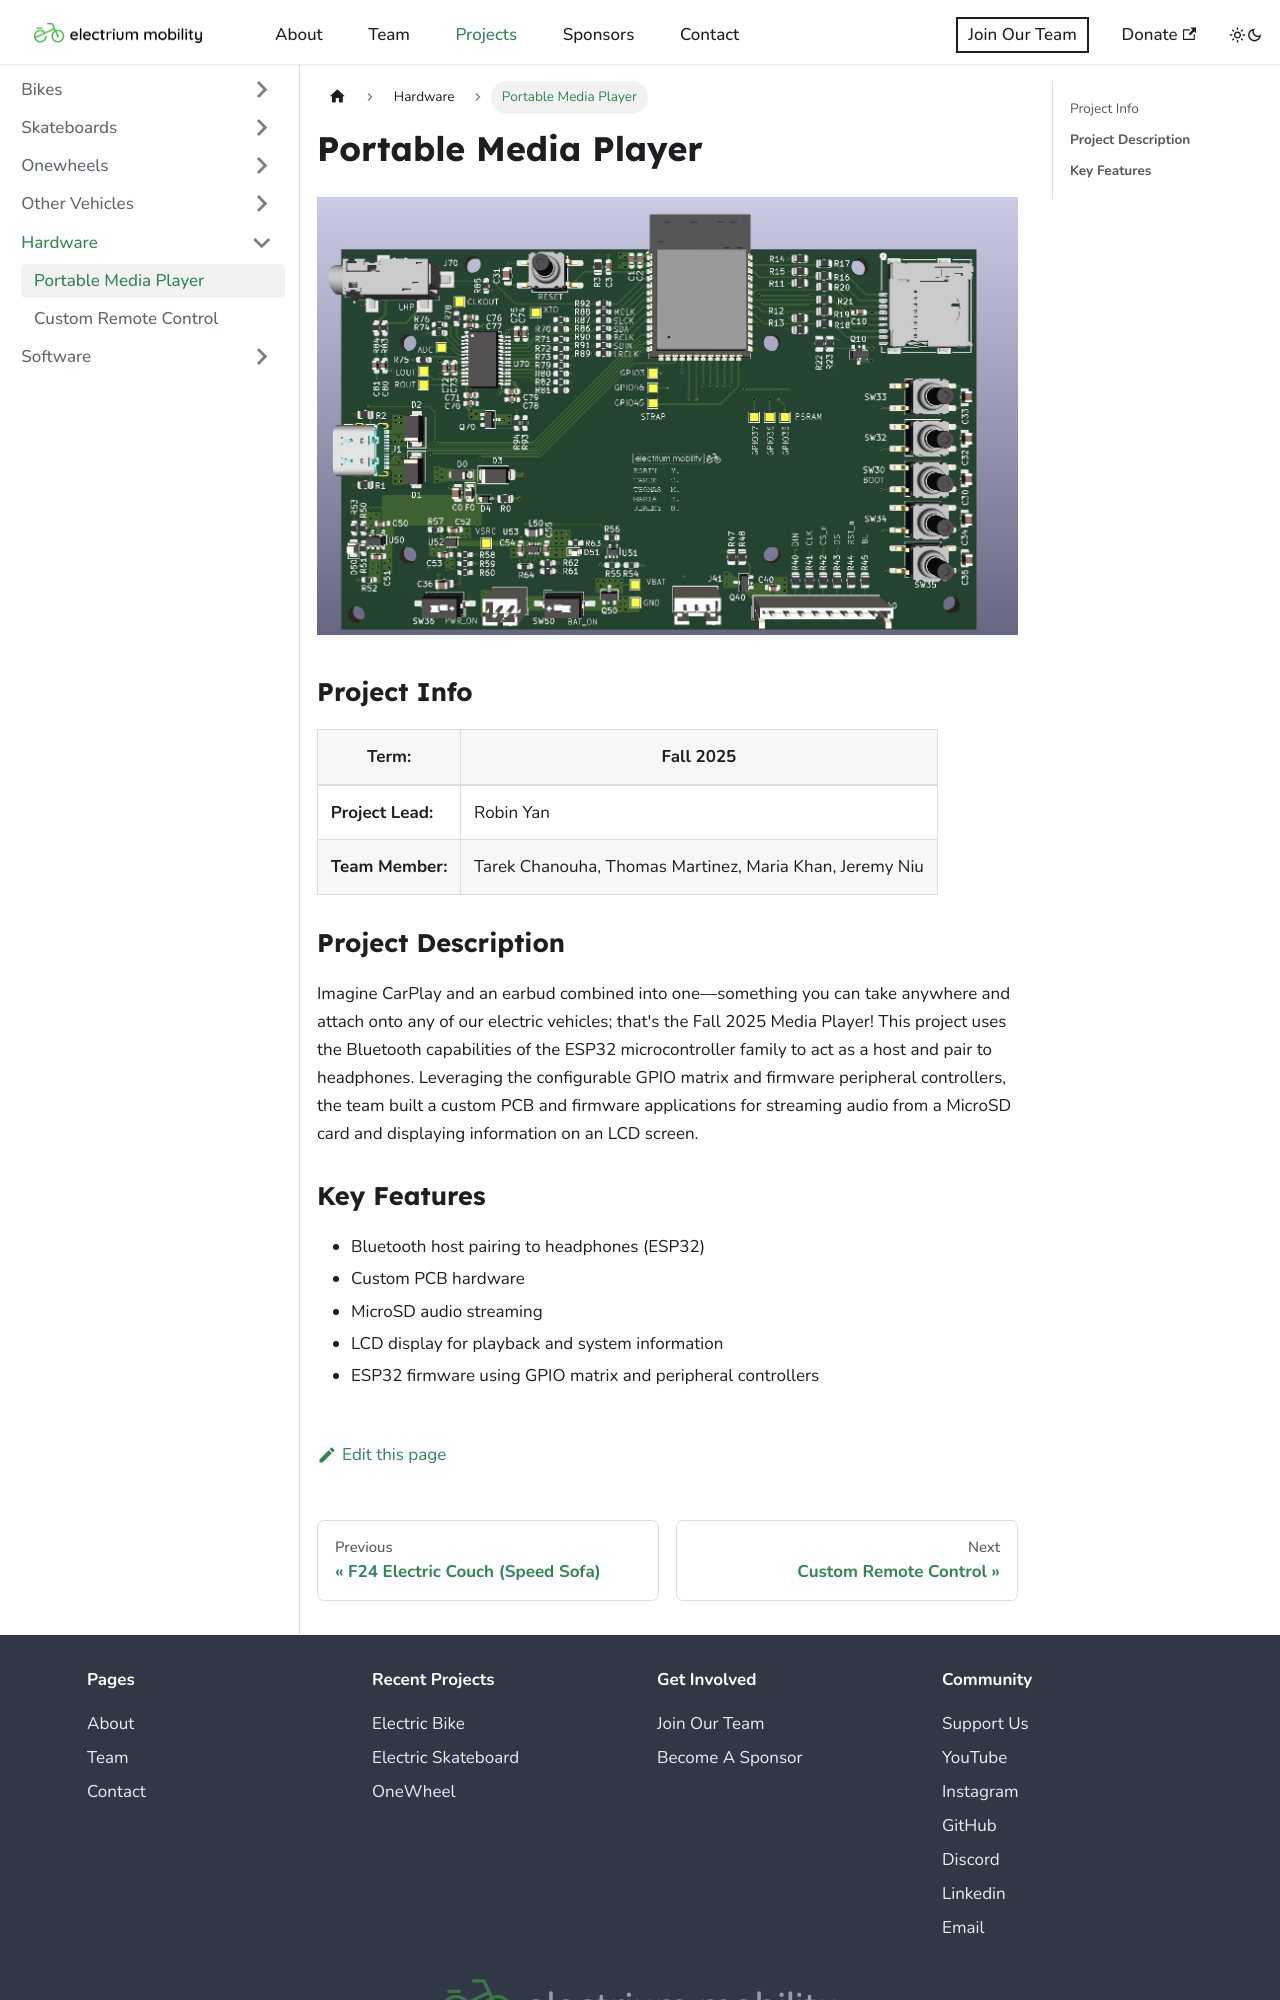

repository: Electrium-Mobility/electrium-w24website · page: docs/hardware/f2025-portable-media-player.html · generator: docusaurus

---
sidebar_position: 5
title: "Portable Media Player"
---

# Portable Media Player

![Portable Media Player PCB](./img/Portable%20Media%20Player.png)

### Project Info

| **Term:**         | Fall 2025                                               |
| ----------------- | ------------------------------------------------------- |
| **Project Lead:** | Robin Yan                                               |
| **Team Member:**  | Tarek Chanouha, Thomas Martinez, Maria Khan, Jeremy Niu |

### **Project Description**

Imagine CarPlay and an earbud combined into one—something you can take anywhere and attach onto any of our electric vehicles; that's the Fall 2025 Media Player! This project uses the Bluetooth capabilities of the ESP32 microcontroller family to act as a host and pair to headphones. Leveraging the configurable GPIO matrix and firmware peripheral controllers, the team built a custom PCB and firmware applications for streaming audio from a MicroSD card and displaying information on an LCD screen.
